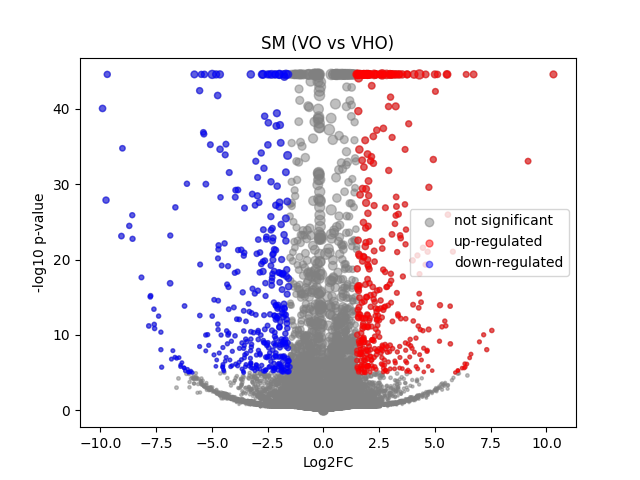

The data file committed next to this chart (first rows):
	gene	expression_1	expression_2	log2FC	-log10 p-val	significant
0	MIR1302-2HG	-1.9790605e-09	-1.8626451e-09	1.7198263e-07	0.3529	0
1	FAM138A	-1.9790605e-09	-1.8626451e-09	1.7198263e-07	0.3529	0
2	OR4F5	-1.9790605e-09	-1.8626451e-09	1.7198263e-07	0.3529	0
3	AL627309.1	0.002413	-1.8626451e-09	-1.771	0.4975	0
4	AL627309.3	-1.9790605e-09	-1.8626451e-09	1.7198263e-07	0.3529	0
5	AL627309.2	-1.9790605e-09	-1.8626451e-09	1.7198263e-07	0.3529	0
6	AL627309.5	0.03667	0.009531	-1.839	1.662	0
7	AL627309.4	0.005072	-1.8626451e-09	-2.602	0.8023	0
8	AP006222.2	-1.9790605e-09	-1.8626451e-09	1.7198263e-07	0.3529	0
9	AL732372.1	-1.9790605e-09	-1.8626451e-09	1.7198263e-07	0.3529	0
10	OR4F29	-1.9790605e-09	-1.8626451e-09	1.7198263e-07	0.3529	0
11	AC114498.1	-1.9790605e-09	-1.8626451e-09	1.7198263e-07	0.3529	0
12	OR4F16	-1.9790605e-09	-1.8626451e-09	1.7198263e-07	0.3529	0
13	AL669831.2	-1.9790605e-09	-1.8626451e-09	1.7198263e-07	0.3529	0
14	LINC01409	0.06288	0.0474	-0.4004	0.4062	0
15	FAM87B	-1.9790605e-09	-1.8626451e-09	1.7198263e-07	0.3529	0
16	LINC01128	0.08031	0.09126	0.1823	0.2126	0
17	LINC00115	0.007412	0.002632	-1.211	0.4532	0
18	FAM41C	0.007053	0.0151	0.9997	0.4676	0
19	AL645608.6	-1.9790605e-09	-1.8626451e-09	1.7198263e-07	0.3529	0
20	AL645608.2	0.01264	-1.8626451e-09	-3.769	1.329	0
21	AL645608.4	-1.9790605e-09	-1.8626451e-09	1.7198263e-07	0.3529	0
22	LINC02593	-1.9790605e-09	0.02403	4.645	2.283	0
23	SAMD11	0.06336	0.05101	-0.3073	0.2999	0
24	NOC2L	0.1918	0.2163	0.1728	0.3231	0
25	KLHL17	0.01432	0.02331	0.6656	0.3795	0
26	PLEKHN1	0.004619	0.002153	-0.8334	0.2562	0
27	PERM1	-1.9790605e-09	-1.8626451e-09	1.7198263e-07	0.3529	0
28	AL645608.7	0.0119	0.01983	0.6918	0.3799	0
29	HES4	0.4085	1.214	1.569	44.55	1
30	ISG15	0.1593	0.3463	1.116	6.12	0
31	AL645608.1	-1.9790605e-09	-1.8626451e-09	1.7198263e-07	0.3529	0
32	AGRN	0.1598	0.1297	-0.2985	0.5394	0
33	AL645608.5	-1.9790605e-09	-1.8626451e-09	1.7198263e-07	0.3529	0
34	AL645608.8	-1.9790605e-09	-1.8626451e-09	1.7198263e-07	0.3529	0
35	RNF223	-1.9790605e-09	-1.8626451e-09	1.7198263e-07	0.3529	0
36	C1orf159	0.01905	0.04326	1.143	1.083	0
37	AL390719.3	-1.9790605e-09	-1.8626451e-09	1.7198263e-07	0.3529	0
38	LINC01342	-1.9790605e-09	-1.8626451e-09	1.7198263e-07	0.3529	0
39	AL390719.2	-1.9790605e-09	-1.8626451e-09	1.7198263e-07	0.3529	0
40	TTLL10-AS1	-1.9790605e-09	-1.8626451e-09	1.7198263e-07	0.3529	0
41	TTLL10	-1.9790605e-09	-1.8626451e-09	1.7198263e-07	0.3529	0
42	TNFRSF18	0.01389	-1.8626451e-09	-3.896	1.056	0
43	TNFRSF4	-1.9790605e-09	0.003596	2.2	0.4975	0
44	SDF4	0.7656	0.5512	-0.4733	4.564	0
45	B3GALT6	0.1756	0.1803	0.03751	0.05378	0
46	C1QTNF12	0.01489	0.00514	-1.372	0.7116	0
47	AL162741.1	-1.9790605e-09	-1.8626451e-09	1.7198263e-07	0.3529	0
48	UBE2J2	0.2104	0.3089	0.5521	2.079	0
49	LINC01786	-1.9790605e-09	-1.8626451e-09	1.7198263e-07	0.3529	0
50	SCNN1D	0.009484	0.005137	-0.7727	0.2927	0
51	ACAP3	0.1011	0.125	0.3042	0.4392	0
52	PUSL1	0.1236	0.1069	-0.2071	0.2866	0
53	INTS11	0.1593	0.1497	-0.08932	0.1283	0
54	AL139287.1	-1.9790605e-09	0.003341	2.118	0.4975	0
55	CPTP	0.05493	0.05097	-0.106	0.08662	0
56	TAS1R3	-1.9790605e-09	-1.8626451e-09	1.7198263e-07	0.3529	0
57	DVL1	0.08609	0.0786	-0.1298	0.1355	0
58	MXRA8	0.189	0.2638	0.4789	1.424	0
59	AURKAIP1	0.6544	1.029	0.6523	11.29	0
... 36,541 more rows
